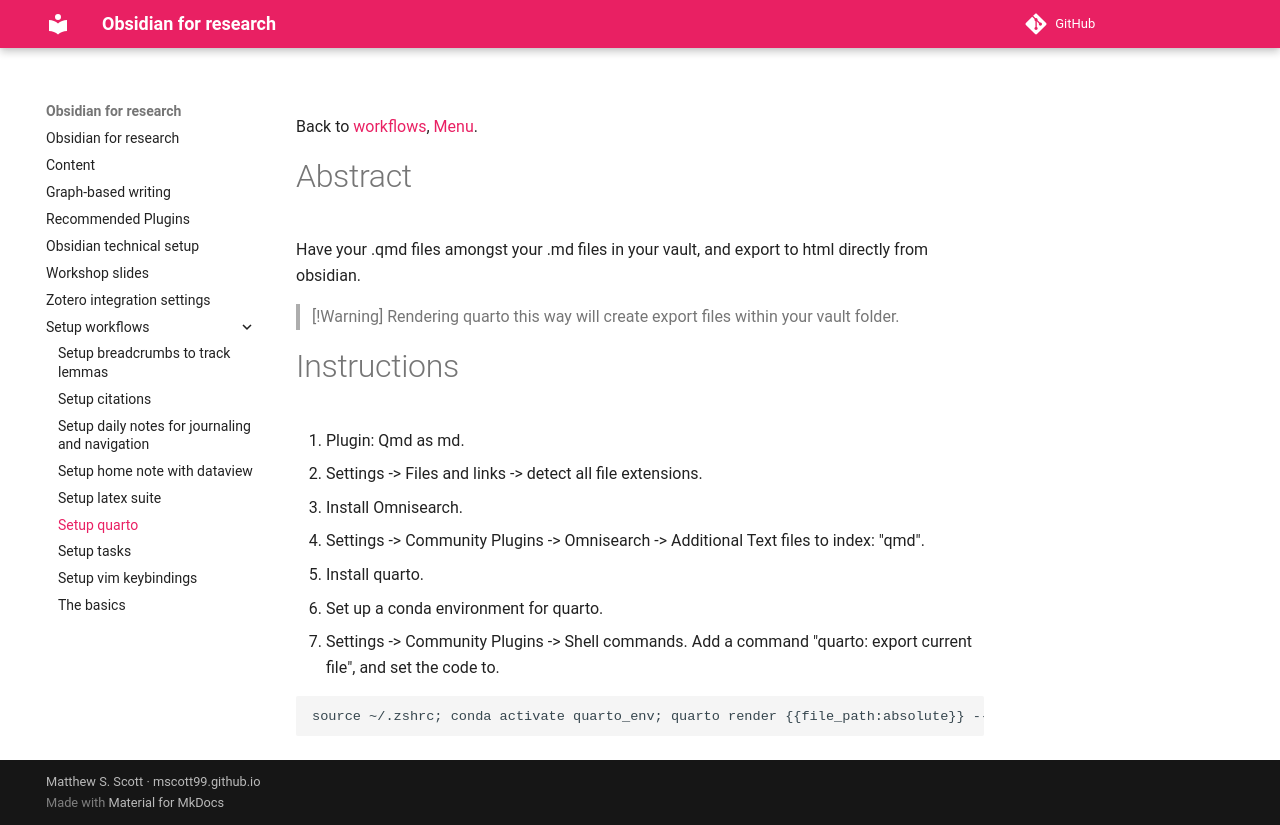

repository: mscott99/matthew_s_scott_zettel · page: Setup workflows/Setup quarto/index.html · generator: mkdocs

Back to [[Workflows|workflows]], [[Menu]].
# Abstract 
Have your .qmd files amongst your .md files in your vault, and export to html directly from obsidian.

> [!Warning] Rendering quarto this way will create export files within your vault folder.

# Instructions
1. Plugin: Qmd as md.
2. Settings -> Files and links -> detect all file extensions.
3. Install Omnisearch.
4. Settings -> Community Plugins -> Omnisearch -> Additional Text files to index: "qmd".
5. Install quarto.
6. Set up a conda environment for quarto.
7. Settings -> Community Plugins -> Shell commands. Add a command "quarto: export current file", and set the code to.
```
source ~/.zshrc; conda activate quarto_env; quarto render {{file_path:absolute}} --to html
```
